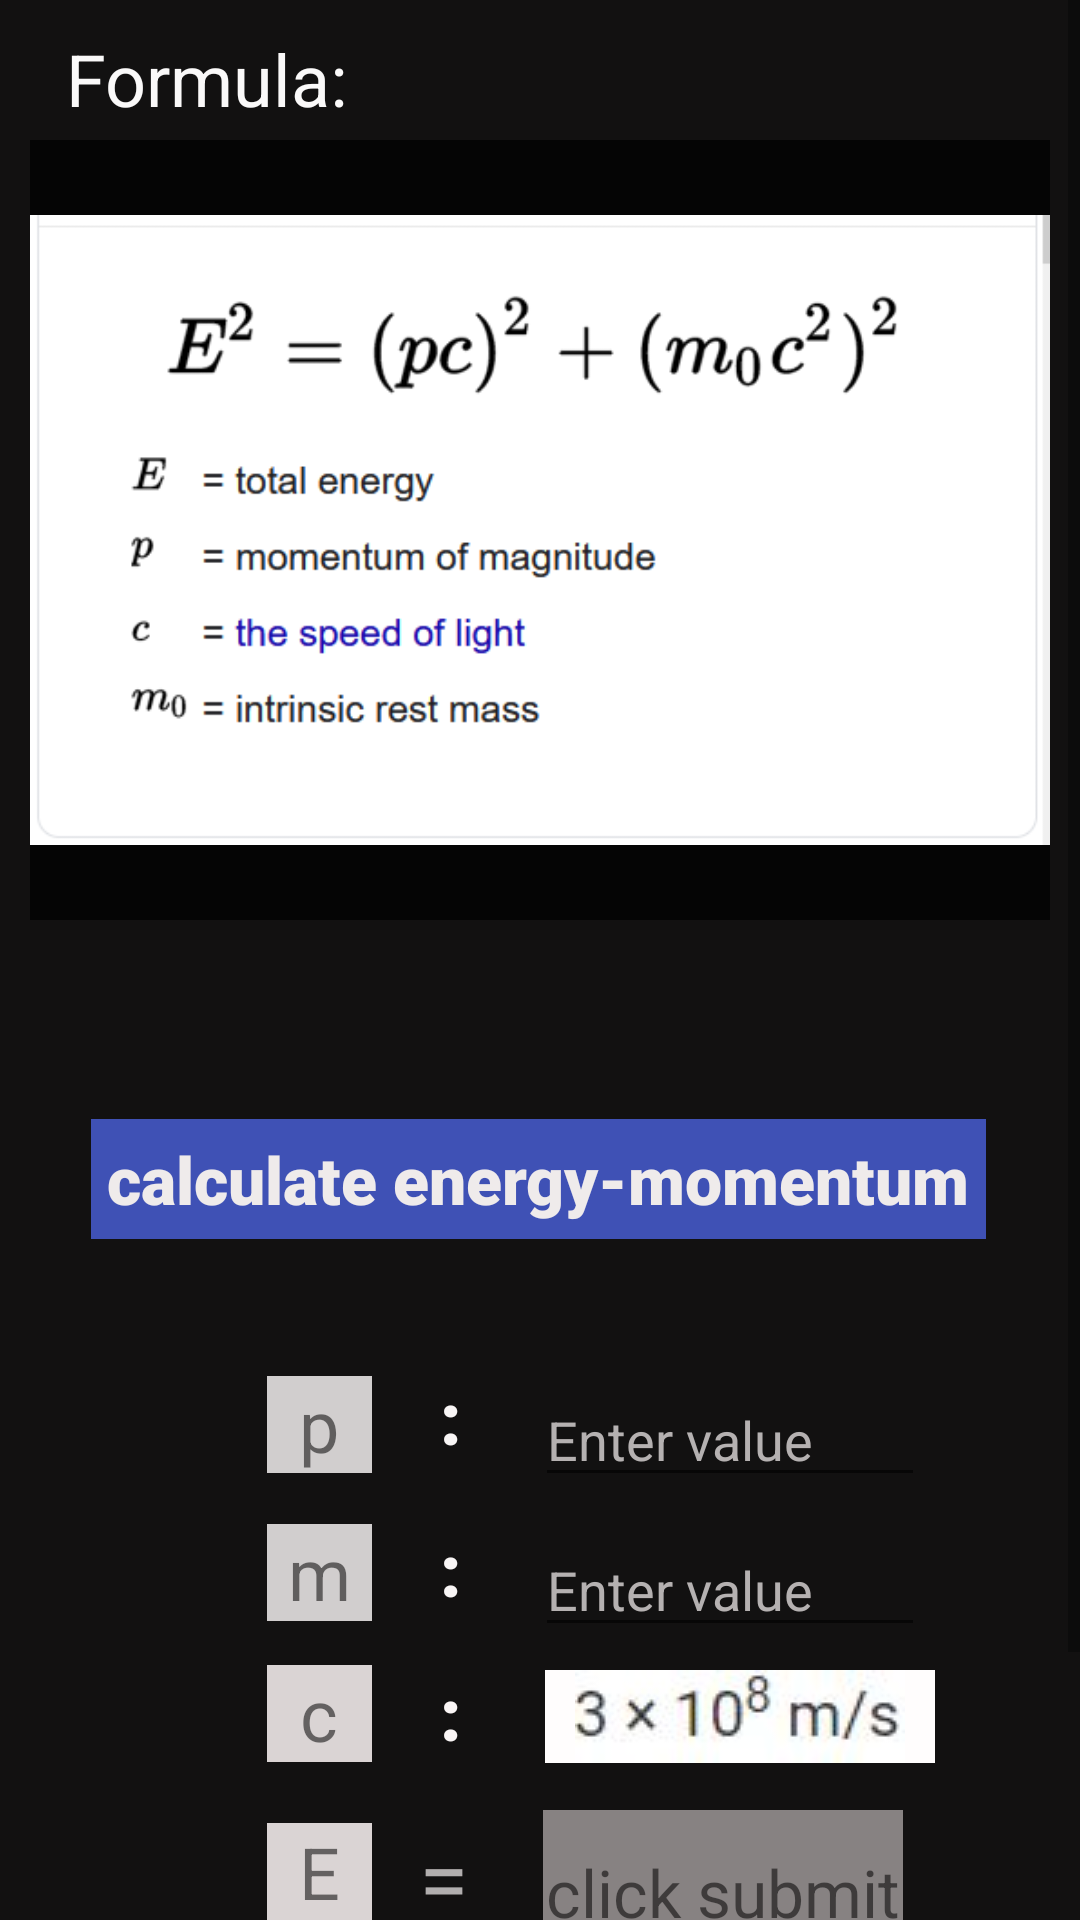

The Android layout XML behind this screen, and the referenced resources:
<!-- AndroidManifest.xml: application theme Theme.EquationSolver -->
<!-- res/layout/activity_main9.xml -->
<?xml version="1.0" encoding="utf-8"?>
<ScrollView xmlns:android="http://schemas.android.com/apk/res/android"
    xmlns:app="http://schemas.android.com/apk/res-auto"
    xmlns:tools="http://schemas.android.com/tools"
    android:layout_width="match_parent"
    android:layout_height="match_parent"
    android:background="#121111">
    <androidx.constraintlayout.widget.ConstraintLayout
        android:layout_width="match_parent"
        android:layout_height="match_parent"
        tools:context=".MainActivity9"
        android:padding="10sp">
        <TextView
            android:id="@+id/c201"
            android:layout_width="match_parent"
            android:layout_height="wrap_content"
            android:text="  Formula:"
            android:textColor="#FAF9F9"
            android:textSize="24sp"
            app:layout_constraintBottom_toBottomOf="parent"
            app:layout_constraintEnd_toEndOf="parent"
            app:layout_constraintHorizontal_bias="0.0"
            app:layout_constraintStart_toStartOf="parent"
            app:layout_constraintTop_toTopOf="parent"
            app:layout_constraintVertical_bias="0.0"/>
        <ImageView
            android:id="@+id/c202"
            android:layout_width="wrap_content"
            android:layout_height="260sp"
            android:background="#050505"
            app:layout_constraintBottom_toBottomOf="parent"
            app:layout_constraintEnd_toEndOf="parent"
            app:layout_constraintHorizontal_bias="0.388"
            app:layout_constraintStart_toStartOf="parent"
            app:layout_constraintTop_toBottomOf="@+id/c201"
            app:layout_constraintVertical_bias="0.01"
            app:srcCompat="@drawable/energy_momentum" />
        <TextView
            android:id="@+id/c203"
            android:layout_width="wrap_content"
            android:layout_height="40sp"
            android:background="#3F51B5"
            android:fontFamily="sans-serif-black"
            android:gravity="center|left"
            android:text=" calculate energy-momentum "
            android:textColor="#EFEBEB"
            android:textSize="22sp"
            app:layout_constraintBottom_toBottomOf="parent"
            app:layout_constraintEnd_toEndOf="parent"
            app:layout_constraintHorizontal_bias="0.49"
            app:layout_constraintStart_toStartOf="parent"
            app:layout_constraintTop_toBottomOf="@+id/c202"
            app:layout_constraintVertical_bias="0.171"/>
        <TextView
            android:id="@+id/c204"
            android:layout_width="35sp"
            android:layout_height="wrap_content"
            android:background="#D1CECE"
            android:text="p"
            android:textSize="24sp"
            android:gravity="center"
            app:layout_constraintBottom_toBottomOf="parent"
            app:layout_constraintEnd_toEndOf="parent"
            app:layout_constraintHorizontal_bias="0.259"
            app:layout_constraintStart_toStartOf="parent"
            app:layout_constraintTop_toBottomOf="@+id/c203"
            app:layout_constraintVertical_bias="0.159" />

        <TextView
            android:id="@+id/c205"
            android:layout_width="20sp"
            android:layout_height="34sp"
            android:fontFamily="sans-serif-black"
            android:gravity="center"
            android:text=":"
            android:textColor="#F8F5F5"
            android:textSize="24sp"
            app:layout_constraintBottom_toBottomOf="parent"
            app:layout_constraintEnd_toEndOf="parent"
            app:layout_constraintHorizontal_bias="0.08"
            app:layout_constraintStart_toEndOf="@+id/c204"
            app:layout_constraintTop_toBottomOf="@+id/c203"
            app:layout_constraintVertical_bias="0.148" />

        <EditText
            android:id="@+id/c206"
            android:layout_width="130sp"
            android:layout_height="wrap_content"
            android:ems="10"
            android:gravity="bottom"
            android:hint="Enter value"
            android:inputType="numberDecimal"
            android:minHeight="48dp"
            android:textColor="#FBF8F8"
            android:textColorHint="#B5B1B1"
            app:layout_constraintBottom_toBottomOf="parent"
            app:layout_constraintEnd_toEndOf="parent"
            app:layout_constraintHorizontal_bias="0.3"
            app:layout_constraintStart_toEndOf="@+id/c205"
            app:layout_constraintTop_toBottomOf="@+id/c203"
            app:layout_constraintVertical_bias="0.14" />
        <TextView
            android:id="@+id/c207"
            android:layout_width="35sp"
            android:layout_height="wrap_content"
            android:background="#D1CECE"
            android:text="m"
            android:gravity="center"
            android:textSize="24sp"
            app:layout_constraintBottom_toBottomOf="parent"
            app:layout_constraintEnd_toEndOf="parent"
            app:layout_constraintHorizontal_bias="0.259"
            app:layout_constraintStart_toStartOf="parent"
            app:layout_constraintTop_toBottomOf="@+id/c204"
            app:layout_constraintVertical_bias="0.08" />
        <TextView
            android:id="@+id/c208"
            android:layout_width="20sp"
            android:layout_height="34sp"
            android:fontFamily="sans-serif-black"
            android:gravity="center"
            android:text=":"
            android:textColor="#F8F5F5"
            android:textSize="24sp"
            app:layout_constraintBottom_toBottomOf="parent"
            app:layout_constraintEnd_toEndOf="parent"
            app:layout_constraintHorizontal_bias="0.08"
            app:layout_constraintStart_toEndOf="@+id/c207"
            app:layout_constraintTop_toBottomOf="@+id/c205"
            app:layout_constraintVertical_bias="0.08"/>

        <EditText
            android:id="@+id/c209"
            android:layout_width="130sp"
            android:layout_height="wrap_content"
            android:ems="10"
            android:gravity="bottom"
            android:hint="Enter value"
            android:inputType="numberDecimal"
            android:minHeight="48dp"
            android:textColor="#FBF8F8"
            android:textColorHint="#B5B1B1"
            app:layout_constraintBottom_toBottomOf="parent"
            app:layout_constraintEnd_toEndOf="parent"
            app:layout_constraintHorizontal_bias="0.3"
            app:layout_constraintStart_toEndOf="@+id/c208"
            app:layout_constraintTop_toBottomOf="@+id/c206"
            app:layout_constraintVertical_bias="0.01" />

        <TextView
            android:id="@+id/c210"
            android:layout_width="35sp"
            android:layout_height="wrap_content"
            android:background="#DAD4D4"
            android:text="c"
            android:textSize="24sp"
            android:gravity="center"
            app:layout_constraintBottom_toBottomOf="parent"
            app:layout_constraintEnd_toEndOf="parent"
            app:layout_constraintHorizontal_bias="0.259"
            app:layout_constraintStart_toStartOf="parent"
            app:layout_constraintTop_toBottomOf="@+id/c207"
            app:layout_constraintVertical_bias="0.091" />

        <TextView
            android:id="@+id/c211"
            android:layout_width="20dp"
            android:layout_height="wrap_content"
            android:fontFamily="sans-serif-black"
            android:gravity="center"
            android:text=":"
            android:textColor="#FAF6F6"
            android:textSize="24sp"
            app:layout_constraintBottom_toBottomOf="parent"
            app:layout_constraintEnd_toEndOf="parent"
            app:layout_constraintHorizontal_bias="0.08"
            app:layout_constraintStart_toEndOf="@+id/c210"
            app:layout_constraintTop_toBottomOf="@+id/c208"
            app:layout_constraintVertical_bias="0.091" />

        <ImageView
            android:id="@+id/c212"
            android:layout_width="130sp"
            android:layout_height="wrap_content"
            android:background="#FFFDFD"
            android:foregroundGravity="bottom"
            app:layout_constraintBottom_toBottomOf="parent"
            app:layout_constraintEnd_toEndOf="parent"
            app:layout_constraintHorizontal_bias="0.36"
            app:layout_constraintStart_toEndOf="@+id/c211"
            app:layout_constraintTop_toBottomOf="@+id/c209"
            app:layout_constraintVertical_bias="0.05"
            app:srcCompat="@drawable/light_value" />

        <TextView
            android:id="@+id/c213"
            android:layout_width="35sp"
            android:layout_height="wrap_content"
            android:text="E"
            android:textSize="24sp"
            android:background="#DAD4D4"
            android:gravity="center"
            app:layout_constraintBottom_toBottomOf="parent"
            app:layout_constraintEnd_toEndOf="parent"
            app:layout_constraintHorizontal_bias="0.259"
            app:layout_constraintStart_toStartOf="parent"
            app:layout_constraintTop_toBottomOf="@+id/c210"
            app:layout_constraintVertical_bias="0.179"/>

        <TextView
            android:id="@+id/c214"
            android:layout_width="30sp"
            android:layout_height="wrap_content"
            android:gravity="center|start"
            android:text="="
            android:textColor="#B1AEAE"
            android:textSize="30sp"
            app:layout_constraintBottom_toBottomOf="parent"
            app:layout_constraintStart_toEndOf="@+id/c213"
            app:layout_constraintTop_toBottomOf="@+id/c211"
            app:layout_constraintEnd_toEndOf="parent"
            app:layout_constraintVertical_bias="0.172"
            app:layout_constraintHorizontal_bias="0.08"/>

        <TextView
            android:id="@+id/c215"
            android:layout_width="120sp"
            android:layout_height="wrap_content"
            android:background="#878282"
            android:hint="Click sumbit"
            android:text="click submit"
            android:textColorHint="#101010"
            android:textSize="22sp"
            android:gravity="center"
            app:layout_constraintBottom_toBottomOf="parent"
            app:layout_constraintEnd_toEndOf="parent"
            app:layout_constraintHorizontal_bias="0.19"
            app:layout_constraintStart_toEndOf="@+id/c214"
            app:layout_constraintTop_toBottomOf="@+id/c212"
            app:layout_constraintVertical_bias="0.173" />

        <Button
            android:id="@+id/c216"
            android:layout_width="130sp"
            android:layout_height="wrap_content"
            android:background="#ED2A2A"
            android:fontFamily="sans-serif-black"
            android:onClick="momentum"
            android:text="Submit"
            android:textColor="#F8F2F1"
            android:textSize="20sp"
            android:layout_marginTop="40sp"
            app:layout_constraintBottom_toBottomOf="parent"
            app:layout_constraintEnd_toEndOf="parent"
            app:layout_constraintHorizontal_bias="0.451"
            app:layout_constraintStart_toStartOf="parent"
            app:layout_constraintTop_toBottomOf="@+id/c214"
            app:layout_constraintVertical_bias="0.94" />
    </androidx.constraintlayout.widget.ConstraintLayout>
</ScrollView>
<!-- resources referenced by this layout -->
<resources>
  <!-- drawable energy_momentum: webp bitmap (drawable-v24, 11078 bytes) -->
  <!-- drawable light_value: jpg bitmap (drawable-v24, 8913 bytes) -->
  <style name="Theme.EquationSolver" parent="Theme.MaterialComponents.DayNight.DarkActionBar">
          
          <item name="colorPrimary">@color/purple_500</item>
          <item name="colorPrimaryVariant">@color/purple_700</item>
          <item name="colorOnPrimary">@color/white</item>
          
          <item name="colorSecondary">@color/teal_200</item>
          <item name="colorSecondaryVariant">@color/teal_700</item>
          <item name="colorOnSecondary">@color/black</item>
          
          <item name="android:statusBarColor" tools:targetApi="l">?attr/colorPrimaryVariant</item>
          
      </style>
  <color name="purple_500">#FF6200EE</color>
  <color name="purple_700">#FF3700B3</color>
  <color name="white">#FFFFFFFF</color>
  <color name="teal_200">#FF03DAC5</color>
  <color name="teal_700">#FF018786</color>
  <color name="black">#FF000000</color>
</resources>
